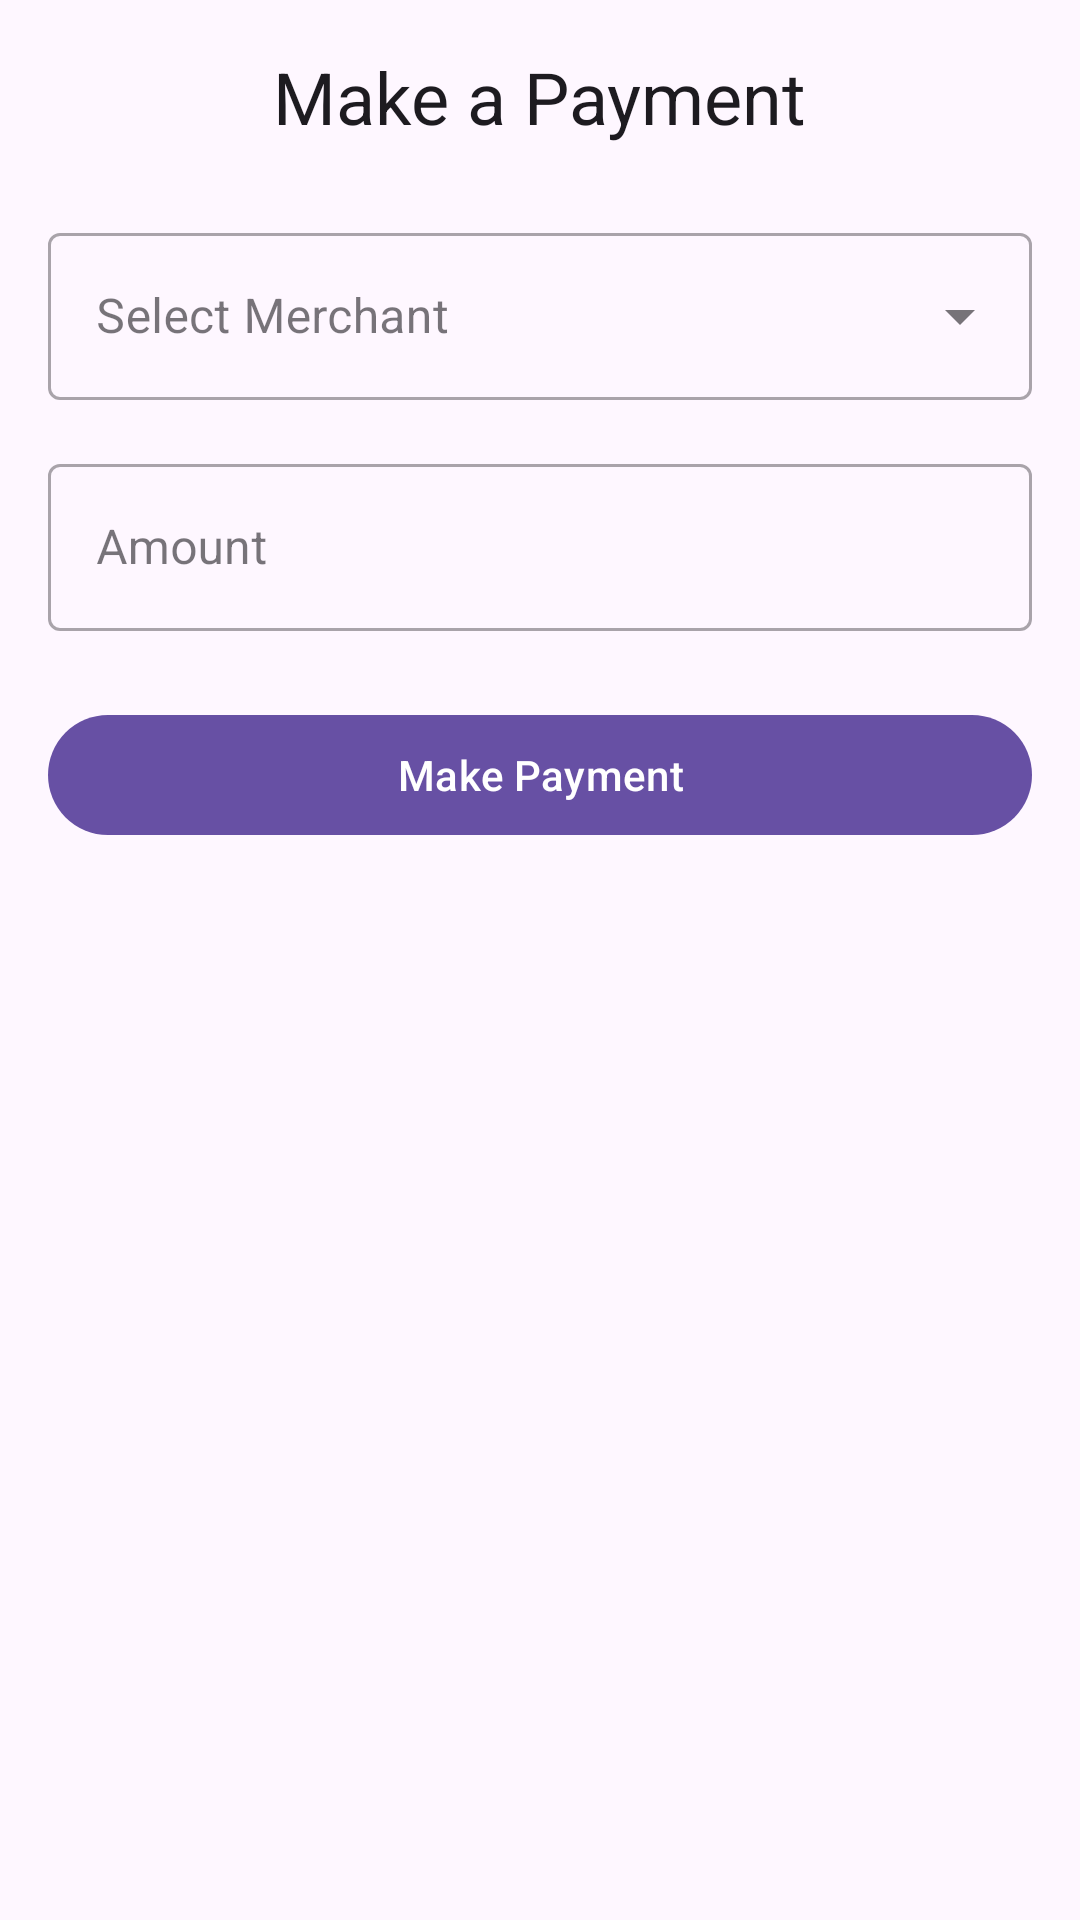

This screen was rendered from an Android layout file. Write that file and the resources it references.
<!-- AndroidManifest.xml: application theme Theme.GoPayWallet -->
<!-- res/layout/fragment_payment.xml -->
<?xml version="1.0" encoding="utf-8"?>
<ScrollView xmlns:android="http://schemas.android.com/apk/res/android"
    xmlns:app="http://schemas.android.com/apk/res-auto"
    android:layout_width="match_parent"
    android:layout_height="match_parent"
    android:fillViewport="true">

    <androidx.constraintlayout.widget.ConstraintLayout
        android:layout_width="match_parent"
        android:layout_height="wrap_content"
        android:padding="16dp">

        <TextView
            android:id="@+id/tvTitle"
            android:layout_width="wrap_content"
            android:layout_height="wrap_content"
            android:text="Make a Payment"
            android:textAppearance="?attr/textAppearanceHeadline5"
            app:layout_constraintEnd_toEndOf="parent"
            app:layout_constraintStart_toStartOf="parent"
            app:layout_constraintTop_toTopOf="parent" />

        <com.google.android.material.textfield.TextInputLayout
            android:id="@+id/tilMerchant"
            style="@style/Widget.MaterialComponents.TextInputLayout.OutlinedBox.ExposedDropdownMenu"
            android:layout_width="0dp"
            android:layout_height="wrap_content"
            android:layout_marginTop="24dp"
            android:hint="Select Merchant"
            app:layout_constraintEnd_toEndOf="parent"
            app:layout_constraintStart_toStartOf="parent"
            app:layout_constraintTop_toBottomOf="@id/tvTitle">

            <AutoCompleteTextView
                android:id="@+id/actvMerchant"
                android:layout_width="match_parent"
                android:layout_height="wrap_content"
                android:inputType="none" />

        </com.google.android.material.textfield.TextInputLayout>

        <com.google.android.material.textfield.TextInputLayout
            android:id="@+id/tilAmount"
            style="@style/Widget.MaterialComponents.TextInputLayout.OutlinedBox"
            android:layout_width="0dp"
            android:layout_height="wrap_content"
            android:layout_marginTop="16dp"
            android:hint="Amount"
            app:layout_constraintEnd_toEndOf="parent"
            app:layout_constraintStart_toStartOf="parent"
            app:layout_constraintTop_toBottomOf="@id/tilMerchant">

            <com.google.android.material.textfield.TextInputEditText
                android:id="@+id/etAmount"
                android:layout_width="match_parent"
                android:layout_height="wrap_content"
                android:inputType="numberDecimal" />

        </com.google.android.material.textfield.TextInputLayout>

        <com.google.android.material.button.MaterialButton
            android:id="@+id/btnMakePayment"
            android:layout_width="0dp"
            android:layout_height="wrap_content"
            android:layout_marginTop="24dp"
            android:text="Make Payment"
            app:layout_constraintEnd_toEndOf="parent"
            app:layout_constraintStart_toStartOf="parent"
            app:layout_constraintTop_toBottomOf="@id/tilAmount" />

    </androidx.constraintlayout.widget.ConstraintLayout>
</ScrollView>
<!-- resources referenced by this layout -->
<resources>
  <style name="Theme.GoPayWallet" parent="Base.Theme.GoPayWallet" />
  <style name="Base.Theme.GoPayWallet" parent="Theme.Material3.DayNight.NoActionBar">
          <item name="windowActionBar">false</item>
          <item name="windowNoTitle">true</item>
          <item name="android:statusBarColor">@android:color/transparent</item>
          
          
      </style>
</resources>
